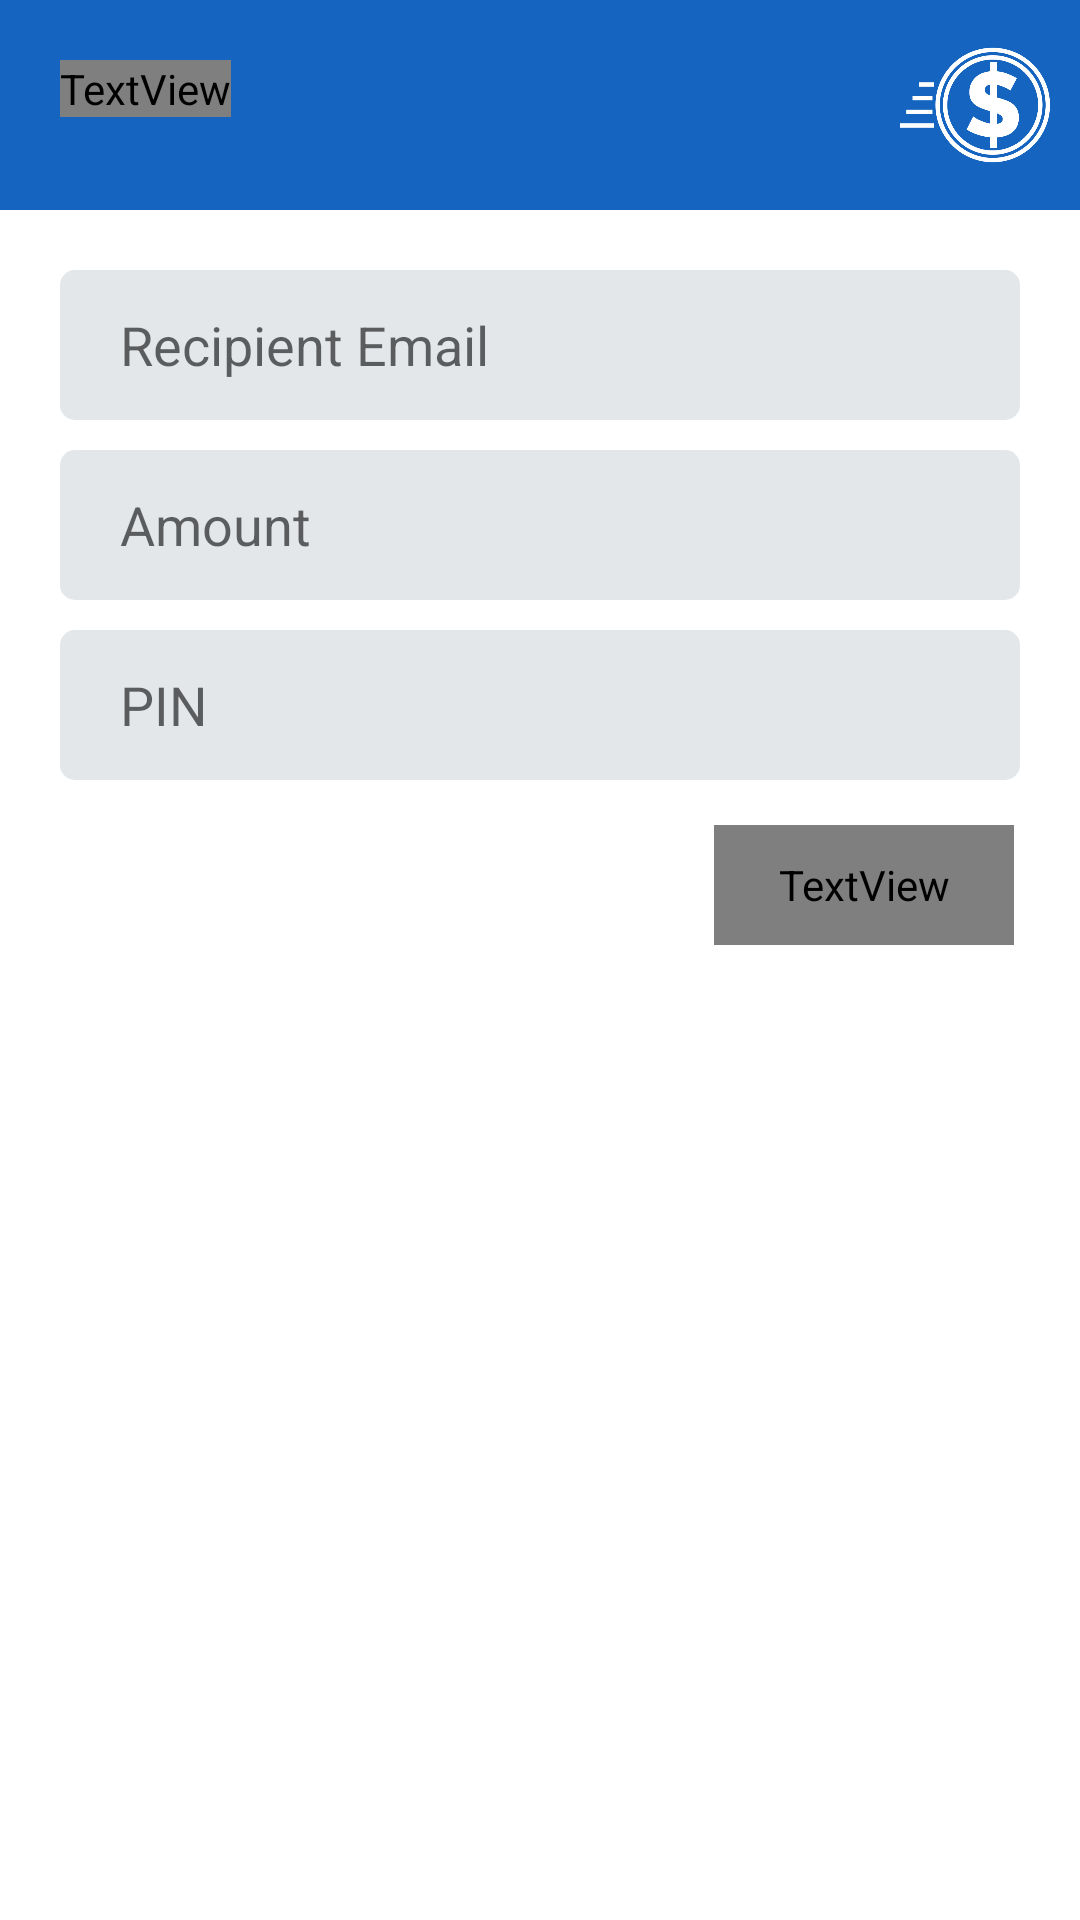

Layout XML and referenced resources for this Android screen:
<!-- AndroidManifest.xml: application theme Theme.ATM -->
<!-- res/layout/send_money_dialog.xml -->
<?xml version="1.0" encoding="utf-8"?>
<LinearLayout xmlns:android="http://schemas.android.com/apk/res/android"
    android:layout_width="match_parent"
    android:orientation="vertical"
    android:layout_height="match_parent">
    <FrameLayout
        android:layout_width="match_parent"
        android:layout_height="70dp"
        android:orientation="horizontal"
        android:background="@color/dark_blue"
        >

        <TextView
            android:layout_width="wrap_content"
            android:layout_height="wrap_content"
            android:layout_margin="20dp"
            android:fontFamily="@font/quicksand_medium"
            android:text="Send Money"
            android:textColor="@color/white"
            android:textSize="20sp" />
        <ImageView
            android:layout_width="50dp"
            android:layout_height="50dp"
            android:layout_gravity="end"
            android:src="@drawable/send_money"
            android:layout_margin="10dp"
            />



    </FrameLayout>
    <LinearLayout
        android:layout_width="match_parent"
        android:layout_height="wrap_content"
        android:orientation="vertical"
        android:layout_margin="20dp"
        >

        <EditText
            android:id="@+id/recipientEmail"
            android:layout_width="match_parent"
            android:layout_height="50dp"
            android:background="@drawable/edith_bkg"
            android:hint="Recipient Email "
            android:paddingLeft="20dp"
            />
        <EditText
            android:id="@+id/senderAmount"
            android:layout_width="match_parent"
            android:layout_height="50dp"
            android:layout_marginTop="10dp"
            android:background="@drawable/edith_bkg"
            android:hint="Amount "
            android:paddingLeft="20dp"
            />
        <EditText
            android:id="@+id/senderPin"
            android:layout_width="match_parent"
            android:layout_height="50dp"
            android:background="@drawable/edith_bkg"
            android:hint="PIN "
            android:layout_marginTop="10dp"
            android:paddingLeft="20dp"
            />

        <TextView

            android:id="@+id/send"
            android:layout_width="100dp"
            android:layout_height="40dp"
            android:layout_gravity="end"
            android:layout_marginTop="15dp"
            android:layout_marginRight="2dp"
            android:background="@drawable/blue_corners"
            android:fontFamily="@font/quicksand_medium"
            android:gravity="center"
            android:text="SEND"
            android:textColor="@color/white" />
    </LinearLayout>

</LinearLayout>
<!-- resources referenced by this layout -->
<resources>
  <color name="dark_blue">#1565C0</color>
  <color name="white">#FFFFFFFF</color>
  <!-- drawable edith_bkg (drawable) -->
  <?xml version="1.0" encoding="utf-8"?>
  <shape xmlns:android="http://schemas.android.com/apk/res/android">
  <solid android:color="#22344D60"/>
      <corners android:radius="5dp"/>
  </shape>
  <!-- drawable send_money: png bitmap (drawable, 36433 bytes) -->
  <style name="Theme.ATM" parent="Theme.MaterialComponents.DayNight.NoActionBar">
          
          <item name="colorPrimary">@color/blue</item>
          <item name="colorPrimaryVariant">@color/blue</item>
          <item name="colorOnPrimary">@color/white</item>
          
          <item name="colorSecondary">@color/teal_200</item>
          <item name="colorSecondaryVariant">@color/teal_700</item>
          <item name="colorOnSecondary">@color/black</item>
          
  
          <item name="android:statusBarColor" tools:targetApi="l">?attr/colorPrimaryVariant</item>
         <item name="android:windowTranslucentNavigation">true</item>
          <item name="android:windowTranslucentStatus">true</item>
          
      </style>
  <color name="blue">#DFF6FD</color>
  <color name="teal_200">#FF03DAC5</color>
  <color name="teal_700">#FF018786</color>
  <color name="black">#FF000000</color>
</resources>
